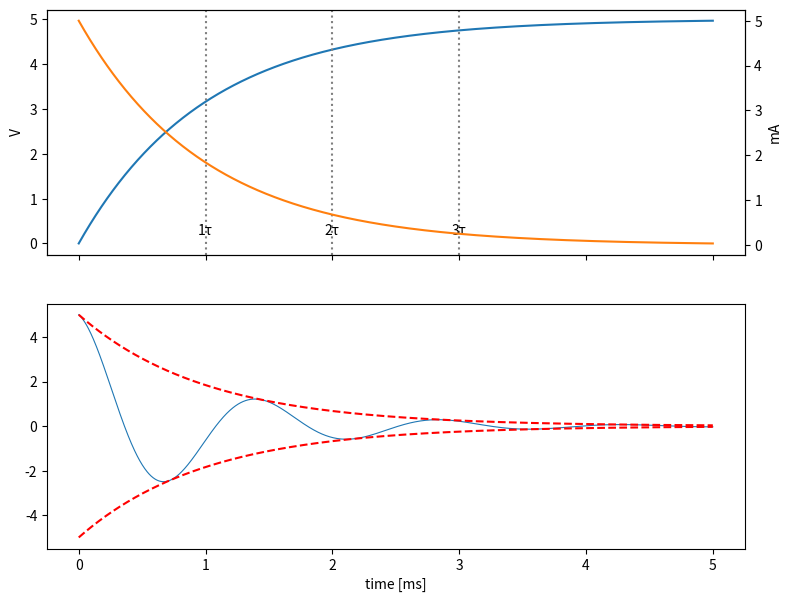

Here is the Python script that generated this plot:
# RC/RLC transients: capacitor voltage and current on twin axes, time constant markers, and an envelope of the RLC ringing.
import numpy as np
import matplotlib.pyplot as plt

t = np.linspace(0, 5e-3, 1000)
R, C, L = 1e3, 1e-6, 50e-3
vc = 5 * (1 - np.exp(-t / (R * C)))
i = 5 / R * np.exp(-t / (R * C))
alpha, w0 = 100 / (2 * L), 1 / np.sqrt(L * C)
wd = np.sqrt(w0 ** 2 - alpha ** 2)
v_rlc = 5 * np.exp(-alpha * t) * np.cos(wd * t)
fig, (a, b) = plt.subplots(2, 1, figsize=(9, 7), sharex=True)
a.plot(t * 1e3, vc, "C0", label="Vc")
tw = a.twinx(); tw.plot(t * 1e3, i * 1e3, "C1", label="I")
for k in range(1, 4):
    a.axvline(k * R * C * 1e3, color="gray", ls=":")
    a.text(k * R * C * 1e3, 0.2, f"{k}τ", ha="center")
a.set_ylabel("V"); tw.set_ylabel("mA")
b.plot(t * 1e3, v_rlc, lw=0.8)
b.plot(t * 1e3, 5 * np.exp(-alpha * t), "r--"); b.plot(t * 1e3, -5 * np.exp(-alpha * t), "r--")
b.set_xlabel("time [ms]")
print(round(float(vc[-1]), 4), round(float(wd / (2 * np.pi)), 2))
fig.savefig("transients.png", dpi=50)
